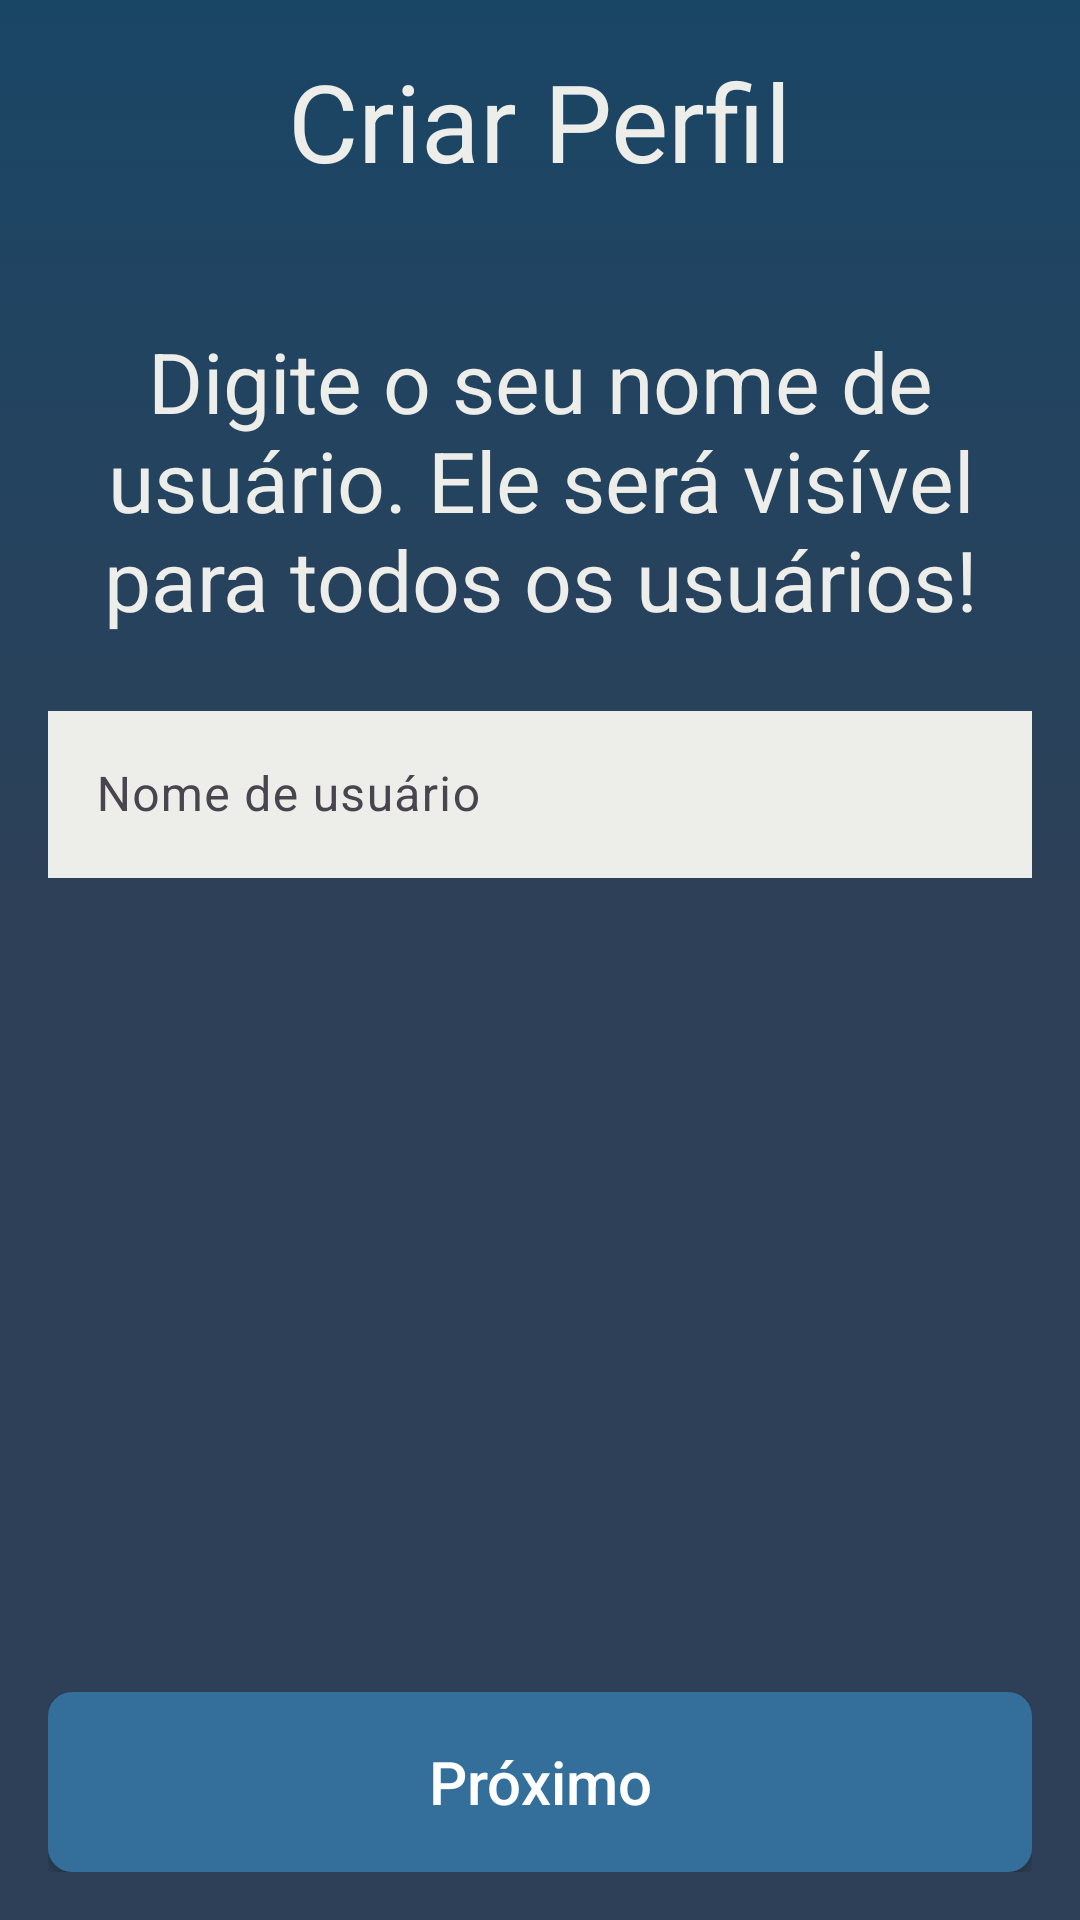

The Android layout XML behind this screen, and the referenced resources:
<!-- AndroidManifest.xml: application theme Theme.Projetotccpucrs2024 -->
<!-- res/layout/activity_create_profile_name.xml -->
<?xml version="1.0" encoding="utf-8"?>
<androidx.constraintlayout.widget.ConstraintLayout xmlns:android="http://schemas.android.com/apk/res/android"
    xmlns:app="http://schemas.android.com/apk/res-auto"
    xmlns:tools="http://schemas.android.com/tools"
    android:layout_width="match_parent"
    android:layout_height="match_parent"
    android:padding="@dimen/margin"
    tools:context=".view.CreateProfileNameActivity">

    <ImageButton
        android:id="@+id/btn_back"
        android:layout_width="48dp"
        android:layout_height="48dp"
        android:layout_marginTop="0dp"
        android:background="@color/transparent"
        android:src="@drawable/ic_arrow_back"
        app:layout_constraintEnd_toEndOf="parent"
        app:layout_constraintHorizontal_bias="0.0"
        app:layout_constraintStart_toStartOf="parent"
        app:layout_constraintTop_toTopOf="parent" />

    <TextView
        android:id="@+id/Title"
        style="@style/text_title"
        android:layout_width="wrap_content"
        android:layout_height="wrap_content"
        android:text="@string/create_profile_text"
        app:layout_constraintBottom_toBottomOf="@+id/btn_back"
        app:layout_constraintEnd_toEndOf="parent"
        app:layout_constraintStart_toStartOf="parent"
        app:layout_constraintTop_toTopOf="@+id/btn_back"
        app:layout_constraintVertical_bias="0.144" />

    <com.google.android.material.textfield.TextInputLayout
        android:id="@+id/field_text_input_name"
        android:layout_width="match_parent"
        android:layout_height="wrap_content"
        android:layout_marginTop="20dp"
        android:hint="@string/user_name_text"
        app:errorEnabled="true"
        app:layout_constraintEnd_toEndOf="parent"
        app:layout_constraintHorizontal_bias="0.0"
        app:layout_constraintStart_toStartOf="parent"
        app:layout_constraintTop_toBottomOf="@+id/subtitle">

        <com.google.android.material.textfield.TextInputEditText
            android:id="@+id/text_input_name"
            android:layout_width="match_parent"
            android:layout_height="wrap_content"
            android:background="@color/white_light"
            android:inputType="textEmailAddress" />

    </com.google.android.material.textfield.TextInputLayout>

    <TextView
        android:id="@+id/subtitle"
        style="@style/text_subtitle"
        android:layout_width="wrap_content"
        android:layout_height="wrap_content"
        android:layout_marginTop="44dp"
        android:text="@string/user_name_subtitle"
        android:textAlignment="center"
        app:layout_constraintEnd_toEndOf="parent"
        app:layout_constraintHorizontal_bias="0.0"
        app:layout_constraintStart_toStartOf="parent"
        app:layout_constraintTop_toBottomOf="@+id/Title" />

    <android.widget.Button
        android:id="@+id/btn_next"
        style="@style/btn_blue"

        android:text="@string/next_text"
        app:layout_constraintBottom_toBottomOf="parent"
        app:layout_constraintEnd_toEndOf="parent"
        app:layout_constraintHorizontal_bias="1.0"
        app:layout_constraintStart_toStartOf="parent" />


</androidx.constraintlayout.widget.ConstraintLayout>
<!-- resources referenced by this layout -->
<resources>
  <color name="transparent">#00000000</color>
  <color name="white_light">#EDEEEA</color>
  <dimen name="margin">16dp</dimen>
  <string name="create_profile_text">Criar Perfil</string>
  <string name="next_text">Próximo</string>
  <string name="user_name_subtitle">Digite o seu nome de usuário. Ele será visível para todos os usuários!</string>
  <string name="user_name_text">Nome de usuário</string>
  <style name="btn_blue">
          <item name="android:textColor">@color/white</item>
          <item name="android:layout_height">@dimen/standart_button_height</item>
          <item name="android:layout_width">0dp</item>
          <item name="android:textSize">@dimen/text_button</item>
          <item name="android:textAllCaps">false</item>
          <item name="android:background">@drawable/btn_blue_full</item>
      </style>
  <style name="text_subtitle">
          <item name="android:textColor">@color/white_light</item>
          <item name="android:textSize">@dimen/sub_title</item>
      </style>
  <style name="text_title">
          <item name="android:textColor">@color/white_light</item>
          <item name="android:textSize">@dimen/main_title</item>
      </style>
  <style name="Theme.Projetotccpucrs2024" parent="Base.Theme.Projettccpucrs2024" />
  <color name="white">#FFFFFFFF</color>
  <dimen name="standart_button_height">60dp</dimen>
  <dimen name="text_button">20sp</dimen>
  <!-- drawable btn_blue_full (drawable) -->
  <?xml version="1.0" encoding="utf-8"?>
  <shape xmlns:android="http://schemas.android.com/apk/res/android" android:shape="rectangle">
  
      <solid android:color="@color/blue_side"/>
      <corners android:radius="8dp"/>
  
      <padding
          android:left="16dp"
          android:right="16dp"
          android:top="16dp"
          android:bottom="16dp"/>
  </shape>
  <dimen name="sub_title">28sp</dimen>
  <dimen name="main_title">36sp</dimen>
  <style name="Base.Theme.Projettccpucrs2024" parent="Theme.Material3.DayNight.NoActionBar">
          
          <item name="colorPrimary">@color/blue_main</item>
          <item name="colorSecondary">@color/blue_side</item>
  
          <item name="android:windowBackground">@drawable/app_background</item>
          <item name="colorAccent">@color/blue_side</item>
          <item name="colorOutline">@color/blue_side</item>
          <item name="android:statusBarColor">@color/blue_dark</item>
  
      </style>
  <color name="blue_side">#336F9A</color>
  <color name="blue_main">#2E4057</color>
  <!-- drawable app_background (drawable) -->
  <?xml version="1.0" encoding="utf-8"?>
  <shape xmlns:android="http://schemas.android.com/apk/res/android" android:shape="rectangle">
  
  
      <gradient
          android:startColor="@color/blue_details"
          android:centerColor="@color/blue_main"
          android:endColor="@color/blue_main"
  
          android:gradientRadius="50dp"
          android:type="linear"
          android:angle="270"/>
  </shape>
  <color name="blue_dark">#0D3452</color>
  <color name="blue_details">#1A4666</color>
</resources>
